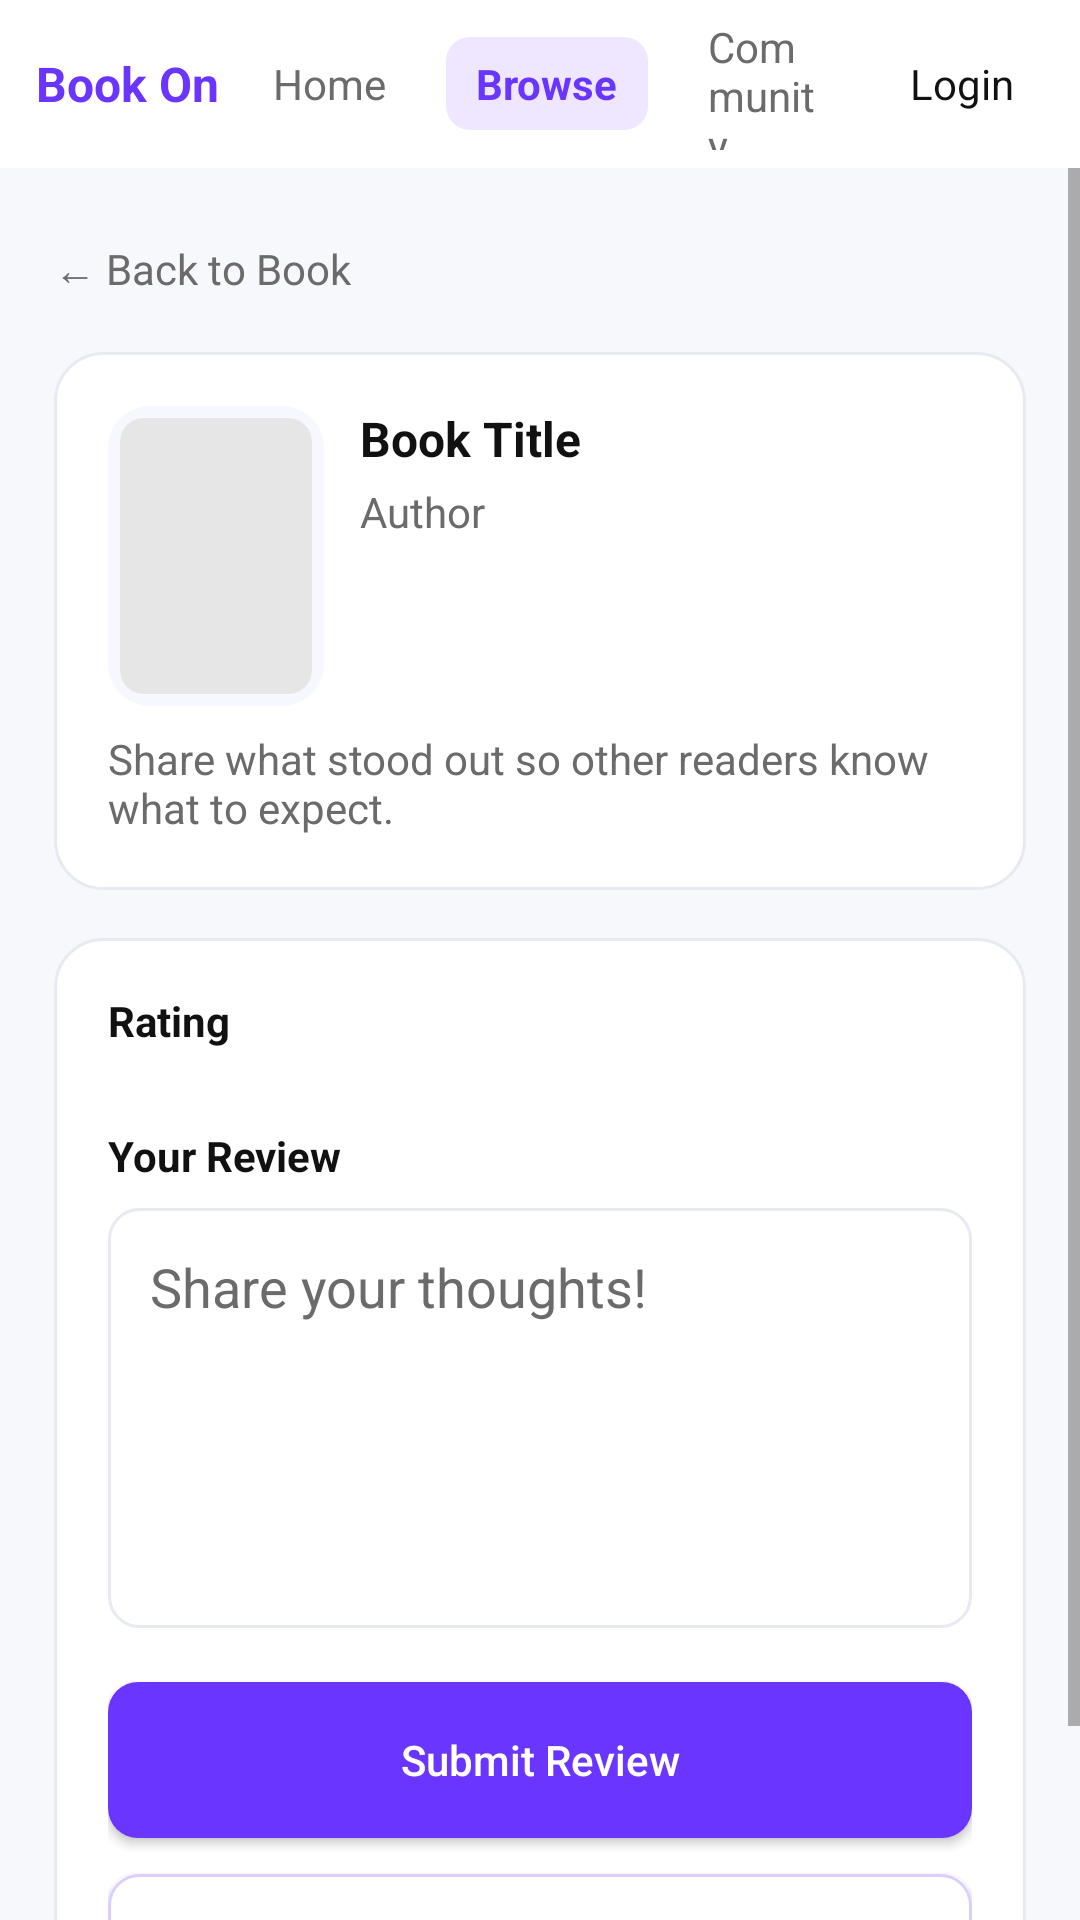

Android layout source for this screen:
<!-- AndroidManifest.xml: application theme Theme.BookOn -->
<!-- res/layout/activity_write_review.xml -->
<?xml version="1.0" encoding="utf-8"?>
<LinearLayout xmlns:android="http://schemas.android.com/apk/res/android"
    android:id="@+id/main"
    android:layout_width="match_parent"
    android:layout_height="match_parent"
    android:background="@color/light_gray"
    android:fitsSystemWindows="true"
    android:orientation="vertical">

    
    <LinearLayout
        android:layout_width="match_parent"
        android:layout_height="56dp"
        android:background="@color/surface"
        android:gravity="center_vertical"
        android:orientation="horizontal"
        android:paddingHorizontal="12dp">

        <TextView
            android:id="@+id/tvAppName"
            android:layout_width="wrap_content"
            android:layout_height="wrap_content"
            android:text="@string/app_name"
            android:textColor="@color/brand"
            android:textSize="16sp"
            android:textStyle="bold" />

        <LinearLayout
            android:layout_width="0dp"
            android:layout_height="wrap_content"
            android:layout_weight="1"
            android:gravity="center"
            android:orientation="horizontal"
            android:paddingHorizontal="8dp">

            <TextView
                android:id="@+id/tabHome"
                android:layout_width="wrap_content"
                android:layout_height="wrap_content"
                android:paddingHorizontal="10dp"
                android:paddingVertical="6dp"
                android:text="@string/tab_home"
                android:textColor="@color/text_secondary" />

            <TextView
                android:id="@+id/tabBrowse"
                android:layout_width="wrap_content"
                android:layout_height="wrap_content"
                android:layout_marginStart="10dp"
                android:background="@drawable/bg_tab_selected"
                android:paddingHorizontal="10dp"
                android:paddingVertical="6dp"
                android:text="@string/tab_browse"
                android:textColor="@color/brand"
                android:textStyle="bold" />

            <TextView
                android:id="@+id/tabCommunity"
                android:layout_width="wrap_content"
                android:layout_height="wrap_content"
                android:layout_marginStart="10dp"
                android:paddingHorizontal="10dp"
                android:paddingVertical="6dp"
                android:text="@string/tab_community"
                android:textColor="@color/text_secondary" />
        </LinearLayout>

        <TextView
            android:id="@+id/tabLogin"
            android:layout_width="wrap_content"
            android:layout_height="wrap_content"
            android:paddingHorizontal="10dp"
            android:paddingVertical="6dp"
            android:text="@string/login"
            android:textColor="#111111" />
    </LinearLayout>

    <ScrollView
        android:layout_width="match_parent"
        android:layout_height="match_parent"
        android:fillViewport="true">

        <LinearLayout
            android:layout_width="match_parent"
            android:layout_height="wrap_content"
            android:orientation="vertical"
            android:padding="18dp">

            <TextView
                android:id="@+id/btnBackToBookWrite"
                android:layout_width="wrap_content"
                android:layout_height="wrap_content"
                android:layout_marginBottom="12dp"
                android:paddingVertical="6dp"
                android:text="← Back to Book"
                android:textColor="@color/text_secondary"
                android:textSize="14sp" />

            <LinearLayout
                android:layout_width="match_parent"
                android:layout_height="wrap_content"
                android:background="@drawable/bg_surface_card"
                android:orientation="vertical"
                android:padding="18dp">

                <LinearLayout
                    android:id="@+id/layoutReviewBookCard"
                    android:layout_width="match_parent"
                    android:layout_height="wrap_content"
                    android:orientation="horizontal"
                    android:padding="0dp">

                    <ImageView
                        android:id="@+id/ivReviewBookCover"
                        android:layout_width="72dp"
                        android:layout_height="100dp"
                        android:adjustViewBounds="true"
                        android:background="@drawable/bg_surface_soft"
                        android:contentDescription="@null"
                        android:padding="4dp"
                        android:scaleType="fitCenter"
                        android:src="@drawable/ic_book_placeholder" />

                    <LinearLayout
                        android:layout_width="0dp"
                        android:layout_height="wrap_content"
                        android:layout_marginStart="12dp"
                        android:layout_weight="1"
                        android:orientation="vertical">

                        <TextView
                            android:id="@+id/tvSelectedReviewBook"
                            android:layout_width="match_parent"
                            android:layout_height="wrap_content"
                            android:ellipsize="end"
                            android:maxLines="2"
                            android:text="Book Title"
                            android:textColor="@color/text_primary"
                            android:textSize="16sp"
                            android:textStyle="bold" />

                        <TextView
                            android:id="@+id/tvSelectedReviewAuthor"
                            android:layout_width="match_parent"
                            android:layout_height="wrap_content"
                            android:layout_marginTop="4dp"
                            android:ellipsize="end"
                            android:maxLines="1"
                            android:text="Author"
                            android:textColor="@color/text_secondary" />

                        <TextView
                            android:id="@+id/tvSelectedReviewMeta"
                            android:layout_width="wrap_content"
                            android:layout_height="wrap_content"
                            android:layout_marginTop="8dp"
                            android:text=""
                            android:textColor="@color/accent_gold"
                            android:textStyle="bold" />
                    </LinearLayout>
                </LinearLayout>

                <TextView
                    android:layout_width="match_parent"
                    android:layout_height="wrap_content"
                    android:layout_marginTop="8dp"
                    android:text="@string/review_subheading"
                    android:textColor="@color/text_secondary"
                    android:textSize="14sp" />
            </LinearLayout>

            <LinearLayout
                android:layout_width="match_parent"
                android:layout_height="wrap_content"
                android:layout_marginTop="16dp"
                android:background="@drawable/bg_surface_card"
                android:orientation="vertical"
                android:padding="18dp">

                <TextView
                    android:layout_width="wrap_content"
                    android:layout_height="wrap_content"
                    android:text="Rating"
                    android:textColor="@color/text_primary"
                    android:textStyle="bold" />

                <Spinner
                    android:id="@+id/spinnerRating"
                    android:layout_width="match_parent"
                    android:layout_height="wrap_content"
                    android:layout_marginTop="8dp"
                    android:background="@drawable/bg_input_field"
                    android:paddingHorizontal="12dp" />

                <TextView
                    android:layout_width="wrap_content"
                    android:layout_height="wrap_content"
                    android:layout_marginTop="18dp"
                    android:text="Your Review"
                    android:textColor="@color/text_primary"
                    android:textStyle="bold" />

                <EditText
                    android:id="@+id/etReviewText"
                    android:layout_width="match_parent"
                    android:layout_height="140dp"
                    android:layout_marginTop="8dp"
                    android:background="@drawable/bg_input_field"
                    android:gravity="top|start"
                    android:hint="Share your thoughts!"
                    android:inputType="textMultiLine"
                    android:padding="14dp"
                    android:textColor="@color/text_primary"
                    android:textColorHint="@color/text_secondary" />

                <androidx.appcompat.widget.AppCompatButton
                    android:id="@+id/btnSubmitReview"
                    android:layout_width="match_parent"
                    android:layout_height="52dp"
                    android:layout_marginTop="18dp"
                    android:background="@drawable/bg_primary_button"
                    android:text="Submit Review"
                    android:textAllCaps="false"
                    android:textColor="@color/white" />

                <androidx.appcompat.widget.AppCompatButton
                    android:id="@+id/btnCheckReviews"
                    android:layout_width="match_parent"
                    android:layout_height="52dp"
                    android:layout_marginTop="12dp"
                    android:background="@drawable/bg_secondary_button"
                    android:text="Check Reviews"
                    android:textAllCaps="false"
                    android:textColor="@color/brand" />
            </LinearLayout>
        </LinearLayout>
    </ScrollView>

</LinearLayout>
<!-- resources referenced by this layout -->
<resources>
  <color name="accent_gold">#F4B400</color>
  <color name="brand">#6A35FF</color>
  <color name="light_gray">#F7F8FC</color>
  <color name="surface">#FFFFFFFF</color>
  <color name="text_primary">#111111</color>
  <color name="text_secondary">#6B6B6B</color>
  <color name="white">#FFFFFFFF</color>
  <!-- drawable bg_input_field (drawable) -->
  <?xml version="1.0" encoding="utf-8"?>
  <shape xmlns:android="http://schemas.android.com/apk/res/android">
      <corners android:radius="10dp" />
      <solid android:color="@color/surface" />
      <stroke
          android:width="1dp"
          android:color="@color/border_light" />
  </shape>
  <!-- drawable bg_primary_button (drawable) -->
  <?xml version="1.0" encoding="utf-8"?>
  <shape xmlns:android="http://schemas.android.com/apk/res/android">
      <corners android:radius="10dp" />
      <solid android:color="@color/brand" />
  </shape>
  <!-- drawable bg_secondary_button (drawable) -->
  <?xml version="1.0" encoding="utf-8"?>
  <shape xmlns:android="http://schemas.android.com/apk/res/android">
      <corners android:radius="10dp" />
      <solid android:color="@color/surface" />
      <stroke
          android:width="1dp"
          android:color="@color/brand_soft" />
  </shape>
  <!-- drawable bg_surface_card (drawable) -->
  <?xml version="1.0" encoding="utf-8"?>
  <shape xmlns:android="http://schemas.android.com/apk/res/android">
      <corners android:radius="16dp" />
      <solid android:color="@color/surface" />
      <stroke
          android:width="1dp"
          android:color="@color/border_light" />
  </shape>
  <!-- drawable bg_surface_soft (drawable) -->
  <?xml version="1.0" encoding="utf-8"?>
  <shape xmlns:android="http://schemas.android.com/apk/res/android">
      <corners android:radius="14dp" />
      <solid android:color="@color/surface_alt" />
  </shape>
  <!-- drawable bg_tab_selected (drawable) -->
  <?xml version="1.0" encoding="utf-8"?>
  <shape xmlns:android="http://schemas.android.com/apk/res/android">
      <corners android:radius="8dp"/>
      <solid android:color="@color/purple_light"/>
  </shape>
  <!-- drawable ic_book_placeholder (drawable) -->
  <?xml version="1.0" encoding="utf-8"?>
  <shape xmlns:android="http://schemas.android.com/apk/res/android">
      <solid android:color="#E6E6E6"/>
      <corners android:radius="8dp"/>
  </shape>
  <string name="app_name">Book On</string>
  <string name="login">Login</string>
  <string name="review_subheading">Share what stood out so other readers know what to expect.</string>
  <string name="tab_browse">Browse</string>
  <string name="tab_community">Community</string>
  <string name="tab_home">Home</string>
  <style name="Theme.BookOn" parent="Base.Theme.BookOn" />
  <color name="border_light">#E8EAF2</color>
  <color name="brand_soft">#DCCFFF</color>
  <color name="surface_alt">#F7F8FF</color>
  <color name="purple_light">#EEE7FF</color>
  <style name="Base.Theme.BookOn" parent="Theme.MaterialComponents.DayNight.NoActionBar">
          
          <item name="android:windowAnimationStyle">@style/Animation_None</item>
          <item name="colorPrimary">@color/brand</item>
          <item name="colorPrimaryVariant">@color/brand_dark</item>
          <item name="colorSecondary">@color/accent_gold</item>
          <item name="android:statusBarColor">@color/brand_dark</item>
      </style>
  <style name="Animation_None">
          <item name="android:activityOpenEnterAnimation">@null</item>
          <item name="android:activityOpenExitAnimation">@null</item>
          <item name="android:activityCloseEnterAnimation">@null</item>
          <item name="android:activityCloseExitAnimation">@null</item>
      </style>
  <color name="brand_dark">#5B2EFF</color>
</resources>
